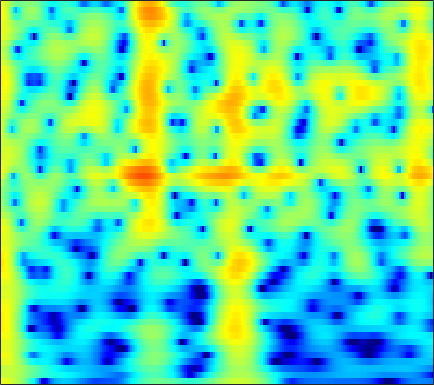

Data behind this chart, as committed beside it:
5.7645, 5.5902, 5.2946, 4.9238, 4.5941, 4.0785, 3.4719, 2.9512, 2.1619, 1.2546, 0.21688, -0.65781, -1.9761, -3.498, -4.8037, -6.8305, -9.2911, -11.545, -15.367, -20.29, -22.251, -19.541, -16.079, -13.714
3.503, 3.598, 3.641, 3.588, 3.485, 3.266, 2.956, 2.666, 2.209, 1.678, 1.084, 0.6036, -0.07109, -0.7676, -1.293, -1.979, -2.628, -3.077, -3.616, -4.076, -4.464, -4.711, -4.992, -5.233
2.889, 3.216, 3.49, 3.599, 3.582, 3.441, 3.178, 2.908, 2.465, 1.942, 1.355, 0.8832, 0.2277, -0.4415, -0.9438, -1.601, -2.235, -2.689, -3.266, -3.815, -4.344, -4.734, -5.251, -5.769
5.252, 5.321, 5.274, 5.067, 4.803, 4.304, 3.633, 3.017, 2.041, 0.8882, -0.4333, -1.521, -3.054, -4.58, -5.616, -6.673, -7.235, -7.363, -7.309, -7.194, -7.173, -7.269, -7.588, -8.16
6.206, 6.121, 5.883, 5.487, 5.077, 4.369, 3.458, 2.627, 1.298, -0.3254, -2.303, -4.069, -6.907, -10.37, -13.08, -14.67, -12.96, -11.32, -9.626, -8.523, -7.894, -7.671, -7.649, -7.907
5.294, 5.307, 5.182, 4.892, 4.567, 3.991, 3.259, 2.613, 1.636, 0.5473, -0.6117, -1.497, -2.653, -3.725, -4.429, -5.189, -5.738, -6.038, -6.337, -6.576, -6.811, -6.999, -7.269, -7.564
5.094, 5.238, 5.231, 5.012, 4.718, 4.166, 3.448, 2.814, 1.859, 0.8062, -0.3031, -1.149, -2.262, -3.333, -4.092, -5.025, -5.864, -6.43, -7.113, -7.732, -8.317, -8.736, -9.275, -9.773
6.271, 6.313, 6.15, 5.745, 5.286, 4.469, 3.423, 2.491, 1.056, -0.5873, -2.422, -3.873, -5.813, -7.595, -8.705, -9.779, -10.42, -10.74, -11.12, -11.58, -12.22, -12.85, -13.96, -15.4
7.299, 7.143, 6.729, 6.072, 5.411, 4.293, 2.883, 1.615, -0.3892, -2.837, -5.869, -8.672, -13.57, -21.59, -37.13, -22.85, -18.06, -16.43, -15.44, -15.31, -15.74, -16.36, -17.48, -18.92
7.426, 7.196, 6.693, 5.956, 5.243, 4.073, 2.641, 1.397, -0.4874, -2.617, -4.97, -6.808, -9.17, -11.22, -12.48, -13.74, -14.6, -15.11, -15.81, -16.71, -17.93, -19.08, -20.86, -22.68
7.235, 7.056, 6.62, 5.949, 5.286, 4.188, 2.838, 1.663, -0.1147, -2.127, -4.397, -6.233, -8.77, -11.27, -12.97, -14.77, -15.85, -16.28, -16.6, -16.99, -17.78, -18.79, -20.8, -23.34
6.781, 6.722, 6.436, 5.912, 5.36, 4.41, 3.207, 2.127, 0.4444, -1.548, -3.944, -6.091, -9.558, -14.07, -18.77, -26.18, -21.22, -17.97, -15.54, -14.24, -13.57, -13.33, -13.22, -13.11
5.731, 5.797, 5.687, 5.358, 4.972, 4.271, 3.365, 2.554, 1.297, -0.1143, -1.671, -2.931, -4.65, -6.254, -7.282, -8.312, -8.893, -9.025, -8.965, -8.834, -8.696, -8.581, -8.451, -8.357
4.666, 4.823, 4.845, 4.668, 4.408, 3.9, 3.23, 2.628, 1.711, 0.7045, -0.3372, -1.133, -2.19, -3.178, -3.826, -4.561, -5.159, -5.507, -5.837, -6.037, -6.145, -6.194, -6.207, -6.234
4.451, 4.648, 4.718, 4.569, 4.322, 3.828, 3.167, 2.584, 1.693, 0.6918, -0.3425, -1.108, -2.119, -3.079, -3.729, -4.46, -5.043, -5.397, -5.749, -5.931, -5.983, -5.966, -5.845, -5.682
5.264, 5.432, 5.418, 5.143, 4.778, 4.096, 3.194, 2.392, 1.184, -0.1864, -1.687, -2.834, -4.306, -5.647, -6.525, -7.442, -8.034, -8.315, -8.521, -8.578, -8.439, -8.164, -7.669, -6.949
6.54, 6.553, 6.301, 5.76, 5.168, 4.13, 2.815, 1.626, -0.1666, -2.246, -4.748, -6.917, -10.14, -13.55, -15.5, -16.03, -15.19, -14.65, -14.54, -15.19, -15.9, -15.59, -13.66, -11.18
7.497, 7.271, 6.7, 5.815, 4.931, 3.471, 1.687, 0.1269, -2.165, -4.595, -7.299, -9.564, -12.85, -16.38, -18.57, -18.02, -16.21, -15.5, -15.49, -16.62, -18.88, -19.4, -15.94, -11.73
7.944, 7.564, 6.764, 5.586, 4.438, 2.514, 0.07017, -2.159, -5.756, -9.613, -12.38, -12.82, -12.14, -11.2, -10.61, -10.1, -9.538, -9.186, -8.887, -8.568, -8.273, -7.898, -7.281, -6.538
7.482, 7.152, 6.422, 5.337, 4.282, 2.478, 0.2275, -1.84, -5.282, -8.972, -11.55, -11.13, -9.19, -7.659, -6.732, -5.883, -5.355, -5.039, -4.747, -4.606, -4.46, -4.382, -4.218, -4.3
6.18, 6.016, 5.561, 4.853, 4.16, 3.049, 1.798, 0.8226, -0.5359, -1.696, -2.53, -2.974, -3.232, -3.294, -3.316, -3.273, -3.304, -3.392, -3.554, -3.839, -4.192, -4.527, -4.968, -5.36
5.433, 5.33, 5.006, 4.493, 4.001, 3.262, 2.417, 1.808, 1.014, 0.2477, -0.3334, -0.7205, -1.165, -1.483, -1.74, -2.09, -2.481, -2.877, -3.527, -4.308, -5.31, -6.187, -7.519, -8.586
5.716, 5.513, 5.076, 4.459, 3.905, 3.064, 2.134, 1.441, 0.6529, -0.03683, -0.5095, -0.7019, -0.869, -0.9653, -1.033, -1.266, -1.641, -2.064, -2.911, -4.079, -5.711, -7.256, -10.31, -14.47
6.319, 5.984, 5.334, 4.441, 3.589, 2.187, 0.5567, -0.8836, -2.779, -4.026, -4.194, -3.579, -2.381, -1.369, -0.7761, -0.2703, -0.1587, -0.2832, -0.7657, -1.661, -2.875, -4.058, -6.034, -8.295
5.479, 5.155, 4.478, 3.478, 2.482, 0.7734, -1.472, -3.86, -8.502, -16.45, -13.07, -8.177, -4.267, -1.829, -0.6488, 0.4522, 1.053, 1.227, 1.189, 0.8197, 0.1968, -0.387, -1.158, -2.128
3.278, 3.069, 2.527, 1.717, 0.9923, -0.1198, -1.302, -2.122, -3.153, -3.464, -3.236, -2.563, -1.444, -0.3103, 0.4755, 1.254, 1.8, 2.005, 2.048, 1.857, 1.396, 0.9014, 0.211, -0.7194
1.956, 1.608, 0.8236, -0.214, -1.105, -2.251, -3.144, -3.322, -3.098, -2.425, -1.439, -0.6954, 0.3507, 1.266, 1.877, 2.533, 2.943, 3.124, 3.121, 2.881, 2.408, 1.855, 0.801, -0.4216
1.517, 0.8002, -0.5953, -2.654, -4.797, -8.816, -14.61, -14.56, -8.822, -5.027, -2.383, -0.8598, 0.6776, 1.913, 2.579, 3.275, 3.709, 3.875, 3.898, 3.656, 3.175, 2.659, 1.605, 0.3142
1.119, 0.3996, -0.8569, -2.503, -3.96, -5.968, -7.492, -7.309, -6.005, -3.948, -2.149, -0.9222, 0.3894, 1.441, 2.061, 2.652, 3.065, 3.208, 3.266, 3.103, 2.735, 2.397, 1.71, 0.7945
1.368, 0.761, -0.2293, -1.3, -2.108, -2.91, -3.297, -3.34, -2.814, -2.144, -1.189, -0.5705, 0.2773, 0.8902, 1.304, 1.679, 1.916, 2.016, 2.044, 1.994, 1.85, 1.625, 1.391, 0.8801
2.962, 2.08, 0.5484, -1.35, -2.869, -4.642, -5.138, -4.677, -3.312, -1.873, -0.7283, -0.04353, 0.5356, 0.8797, 0.9241, 0.9004, 0.7164, 0.6241, 0.5295, 0.5946, 0.786, 0.8861, 1.007, 1.099
5.739, 4.641, 2.619, -0.2818, -3.333, -9.9, -12.61, -7.446, -3.234, -0.7883, 0.4697, 1.007, 1.129, 0.8025, 0.1943, -0.9989, -2.499, -3.66, -4.481, -4.023, -2.678, -1.433, -0.3031, 0.6234
6.365, 5.682, 4.556, 3.271, 2.305, 1.166, 0.624, 0.4542, 0.6863, 0.8285, 0.8122, 0.5348, -0.1464, -1.339, -2.588, -4.955, -8.48, -12.56, -20.66, -14.25, -8.77, -6.423, -3.882, -2.509
5.36, 5.157, 4.773, 4.277, 3.86, 3.289, 2.763, 2.36, 1.825, 1.154, 0.4098, -0.3443, -1.487, -2.999, -4.208, -6.101, -7.893, -9.091, -9.862, -9.667, -8.597, -7.544, -6.197, -5.006
4.387, 4.566, 4.614, 4.475, 4.266, 3.912, 3.398, 3, 2.279, 1.478, 0.4457, -0.4463, -1.895, -3.643, -5.169, -7.553, -10.21, -12.3, -14.01, -13.38, -11.3, -9.348, -7.55, -5.894
3.889, 4.147, 4.258, 4.184, 4.034, 3.73, 3.303, 2.923, 2.303, 1.579, 0.6343, -0.1744, -1.538, -3.189, -4.739, -7.25, -10.61, -13.91, -17.85, -15.46, -11.43, -9.393, -6.969, -5.394
3.94, 3.822, 3.543, 3.178, 2.893, 2.488, 2.178, 1.897, 1.598, 1.169, 0.677, 0.1914, -0.6013, -1.554, -2.422, -3.631, -4.86, -5.625, -6.3, -6.421, -5.997, -5.353, -4.612, -3.737
4.186, 3.423, 2.288, 1.108, 0.3253, -0.3372, -0.4557, -0.2517, 0.1518, 0.5098, 0.742, 0.75, 0.6267, 0.2841, -0.05987, -0.6371, -1.29, -1.755, -2.369, -2.841, -3.183, -3.288, -3.226, -2.842
4.654, 3.189, 0.6301, -2.977, -6.818, -11.05, -7.539, -4.404, -1.722, 0.0639, 1.099, 1.618, 1.966, 2.008, 1.912, 1.54, 0.971, 0.381, -0.5815, -1.76, -3.175, -4.424, -5.427, -5.492
4.766, 3.51, 1.426, -1.057, -2.996, -4.6, -3.955, -2.935, -1.346, -0.117, 0.726, 1.244, 1.645, 1.841, 1.85, 1.617, 1.137, 0.5256, -0.6043, -2.327, -4.803, -8.011, -14.83, -17.69
4.318, 3.693, 2.672, 1.546, 0.7387, -0.1668, -0.9352, -1.245, -1.472, -1.542, -1.308, -1.074, -0.6665, -0.2434, -0.06018, 0.09766, 0.02148, -0.2097, -0.7249, -1.544, -2.418, -3.254, -3.858, -3.921
4.607, 4.291, 3.592, 2.611, 1.721, 0.3359, -1.38, -2.658, -4.553, -5.884, -5.992, -5.393, -4.033, -2.786, -1.975, -1.154, -0.6351, -0.362, -0.2269, -0.2116, -0.3677, -0.3459, -0.4956, -0.5342
5.587, 5.338, 4.688, 3.643, 2.591, 0.7017, -1.754, -4.18, -9.126, -18.66, -18.1, -11.41, -7.219, -4.722, -3.424, -2.212, -1.317, -0.8261, -0.3239, 0.06412, 0.2487, 0.3942, 0.393, 0.3574
6.136, 5.977, 5.449, 4.545, 3.607, 2.031, 0.2044, -1.384, -3.511, -5.186, -6.041, -6.18, -5.768, -5.131, -4.707, -4.064, -3.452, -3.045, -2.45, -1.945, -1.346, -1.197, -0.8415, -0.7912
6.496, 6.455, 6.054, 5.307, 4.513, 3.221, 1.7, 0.3299, -1.464, -3.261, -5.053, -6.207, -7.383, -8.201, -8.406, -8.416, -8.258, -7.908, -7.275, -6.283, -5.114, -4.192, -3.262, -2.726
7.073, 6.948, 6.481, 5.693, 4.918, 3.607, 1.927, 0.4562, -1.799, -4.617, -8.094, -11.2, -16.01, -18.31, -17.02, -15.91, -16.29, -17.53, -18.56, -14.74, -10.55, -7.935, -5.723, -4.17
7.281, 6.938, 6.283, 5.375, 4.545, 3.215, 1.562, 0.1901, -1.996, -4.67, -7.935, -10.69, -14.53, -16.34, -16.01, -15.19, -15.35, -16.06, -16.12, -13.44, -9.938, -7.834, -5.464, -3.911
6.715, 6.216, 5.397, 4.406, 3.534, 2.251, 0.8817, -0.1901, -1.754, -3.339, -4.864, -5.907, -7.094, -7.904, -8.166, -8.284, -8.137, -7.878, -7.192, -6.196, -5.101, -4.083, -3.006, -2.14
5.588, 5.001, 4.025, 2.86, 1.877, 0.4594, -0.8898, -1.791, -2.874, -3.669, -4.171, -4.417, -4.65, -4.71, -4.596, -4.386, -4.036, -3.7, -3.122, -2.501, -1.799, -1.214, -0.6033, -0.07223
4.384, 3.76, 2.59, 1.031, -0.4253, -2.728, -5.183, -6.814, -7.772, -7.242, -6.218, -5.524, -4.705, -4.007, -3.555, -2.984, -2.39, -1.898, -1.253, -0.5879, 0.1097, 0.4925, 1.053, 1.526
3.792, 3.26, 2.098, 0.3469, -1.469, -4.765, -9.787, -16.28, -18.66, -11.58, -8.273, -6.759, -5.475, -4.67, -4.22, -3.569, -2.841, -2.233, -1.357, -0.4322, 0.382, 0.9548, 1.624, 2.131
4.331, 3.991, 3.176, 1.96, 0.8327, -0.8943, -2.72, -3.953, -4.977, -5.321, -5.425, -5.554, -5.994, -6.666, -7.11, -7.244, -6.439, -5.33, -3.593, -2.019, -0.6843, 0.2196, 1.044, 1.625
5.286, 5.061, 4.523, 3.742, 3.053, 2.042, 0.9546, 0.1193, -0.9343, -2, -3.185, -4.334, -6.394, -9.582, -13.49, -29.32, -16.12, -10.48, -6.349, -3.763, -1.988, -1.141, -0.2712, 0.2595
5.651, 5.428, 4.939, 4.27, 3.664, 2.776, 1.87, 1.219, 0.3185, -0.6294, -1.658, -2.535, -3.841, -5.27, -6.295, -7.09, -6.778, -6.013, -4.73, -3.567, -2.759, -2.331, -1.925, -1.759
5.942, 5.58, 4.859, 3.929, 3.123, 1.992, 0.9821, 0.4037, -0.174, -0.5344, -0.8082, -0.9912, -1.278, -1.614, -1.885, -2.184, -2.39, -2.494, -2.659, -2.94, -3.308, -3.519, -3.987, -4.358
6.916, 6.276, 5.045, 3.338, 1.732, -0.7913, -3.28, -4.346, -3.772, -2.235, -0.8986, -0.1773, 0.4119, 0.6631, 0.6858, 0.5085, 0.09919, -0.3505, -1.228, -2.487, -4.147, -5.743, -8.283, -10.18
7.214, 6.455, 5.028, 2.986, 0.9384, -2.81, -8.36, -11.35, -7.185, -3.376, -1.061, 0.02122, 0.9302, 1.379, 1.48, 1.319, 0.8424, 0.257, -0.8271, -2.332, -4.444, -6.778, -10.95, -15.54
6.008, 5.473, 4.504, 3.264, 2.218, 0.8053, -0.3962, -0.9987, -1.18, -0.8907, -0.4493, -0.1255, 0.1741, 0.2872, 0.2258, -0.02896, -0.4813, -0.9676, -1.772, -2.725, -3.831, -4.773, -5.777, -6.397
